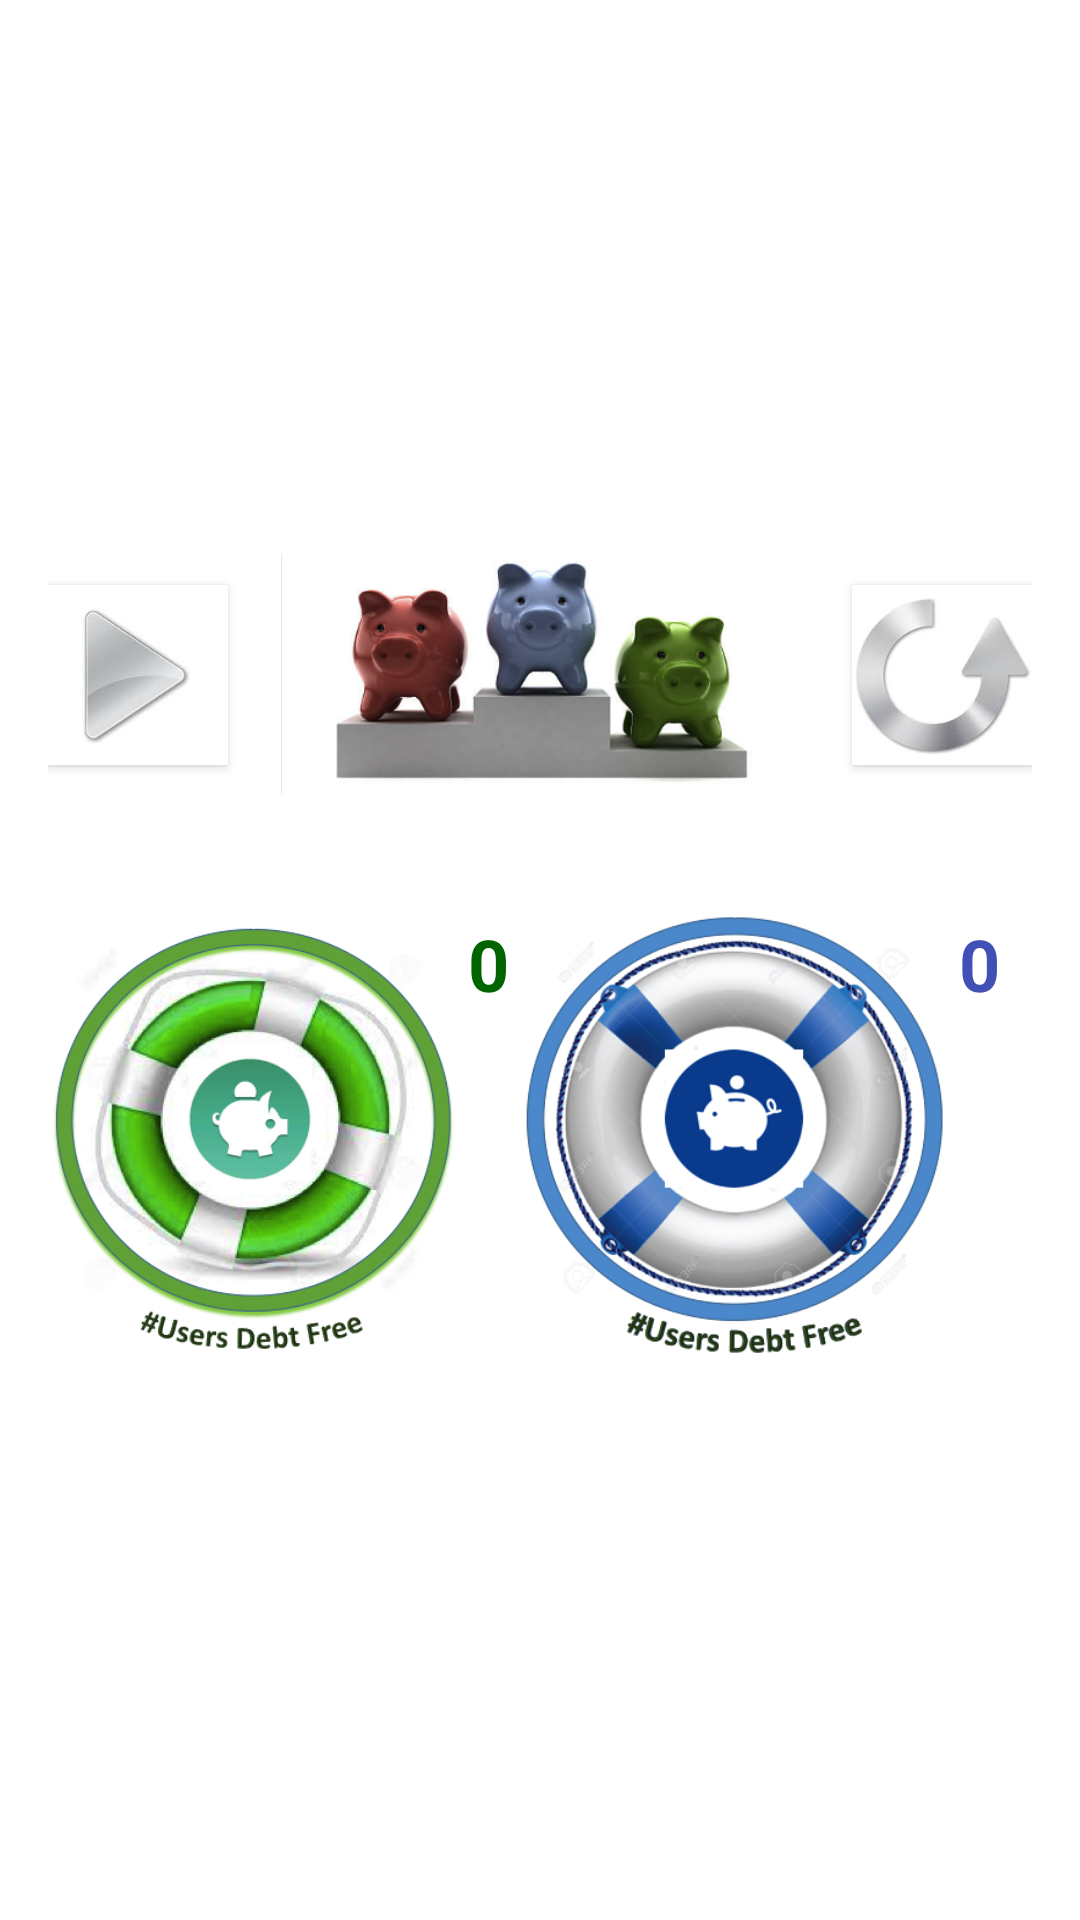

This screen was rendered from an Android layout file. Write that file and the resources it references.
<!-- AndroidManifest.xml: application theme MyTheme -->
<!-- res/layout/activity_main.xml -->
<?xml version="1.0" encoding="utf-8"?>
<RelativeLayout
    xmlns:android="http://schemas.android.com/apk/res/android"
    xmlns:app="http://schemas.android.com/apk/res-auto"
    xmlns:tools="http://schemas.android.com/tools"
    android:layout_width="match_parent"
    android:layout_height="wrap_content"
    android:padding="16dp"
    android:gravity="center"

    tools:context="com.sterling.game.activity.MainActivity">

<LinearLayout
    android:id="@+id/controls"
    android:orientation="horizontal"
    android:layout_width="match_parent"
    android:layout_height="wrap_content"
    android:layout_alignParentRight="true"
    android:layout_alignParentEnd="true"
    android:layout_alignParentLeft="true"
    android:layout_alignParentStart="true">

    <Button
android:layout_marginTop="10sp"
        android:id="@+id/startBtn"
        android:layout_width="60sp"
        android:layout_height="60sp"
        android:background="@drawable/playsilver"
        android:clickable="true"
        android:scaleType="fitCenter"
        />

    <ImageView
        android:layout_weight=".15"
        android:id="@+id/imageView"
        android:layout_width="237dp"
        android:layout_height="80sp"

        android:src="@drawable/pigpedestal" />

    <Button
android:layout_marginTop="10sp"
        android:id="@+id/resetBtn"
        android:layout_width="60sp"
        android:layout_height="60sp"
        android:background="@drawable/resetsilver"

        android:clickable="true"
        />

</LinearLayout>

    <GridView
        android:layout_marginTop="20sp"
        android:layout_below="@+id/controls"
        android:id="@+id/gridview"
        android:animateLayoutChanges="false"
        android:layout_width="match_parent"
        android:layout_height="wrap_content"
        android:numColumns="7"
        android:verticalSpacing="1dp"
        android:horizontalSpacing="1dp"
        android:stretchMode="columnWidth"
        android:gravity="center" >


</GridView>

    <LinearLayout
        android:layout_marginTop="20sp"
        android:id="@+id/imageLayout"
        android:layout_width="wrap_content"
        android:layout_height="wrap_content"
        android:layout_below="@+id/gridview"
        >
        <ImageView
            android:src="@drawable/greentrophy"
            android:layout_width="140sp"
            android:layout_height="150sp" />
        <TextView
            android:id="@+id/score_pig1"
            android:layout_weight="5"
            android:layout_width="0sp"
            android:layout_height="wrap_content"
            android:text="0"
            android:gravity="right"
            android:textStyle="bold"
            android:textSize="24sp"
            android:textColor="@color/dar_green"/>

        <ImageView

            android:src="@drawable/bluetrophy"
            android:layout_width="150sp"
            android:layout_height="150sp" />

        <TextView
            android:gravity="right"
            android:id="@+id/score_pig2"
            android:layout_weight="5"
            android:layout_width="0sp"
            android:layout_height="wrap_content"
            android:text="0"
            android:textStyle="bold"
            android:textSize="24sp"
            android:textColor="@color/colorPrimary"/>
    </LinearLayout>









</RelativeLayout>
<!-- resources referenced by this layout -->
<resources>
  <color name="colorPrimary">#3F51B5</color>
  <color name="dar_green">#006400</color>
  <!-- drawable bluetrophy: png bitmap (drawable, 134803 bytes) -->
  <!-- drawable greentrophy: png bitmap (drawable, 151894 bytes) -->
  <!-- drawable pigpedestal: jpg bitmap (drawable, 82455 bytes) -->
  <!-- drawable playsilver: jpg bitmap (drawable, 2201 bytes) -->
  <!-- drawable resetsilver: jpg bitmap (drawable, 2512 bytes) -->
  <style name="MyTheme" parent="Base.MyTheme" />
  <style name="Base.MyTheme" parent="Theme.AppCompat.Light.NoActionBar">
          <item name="colorPrimary">@color/color_black</item>
          <item name="colorPrimaryDark">@color/color_black</item>
          <item name="colorAccent">@color/accent_500</item>
          <item name="windowActionBar">false</item>
          <item name="windowActionBarOverlay">true</item>
          
          <item name="android:windowBackground">@color/color_white</item>
      </style>
  <color name="color_black">#000000</color>
  <color name="accent_500">#E91E63</color>
  <color name="color_white">#FFFFFF</color>
</resources>
